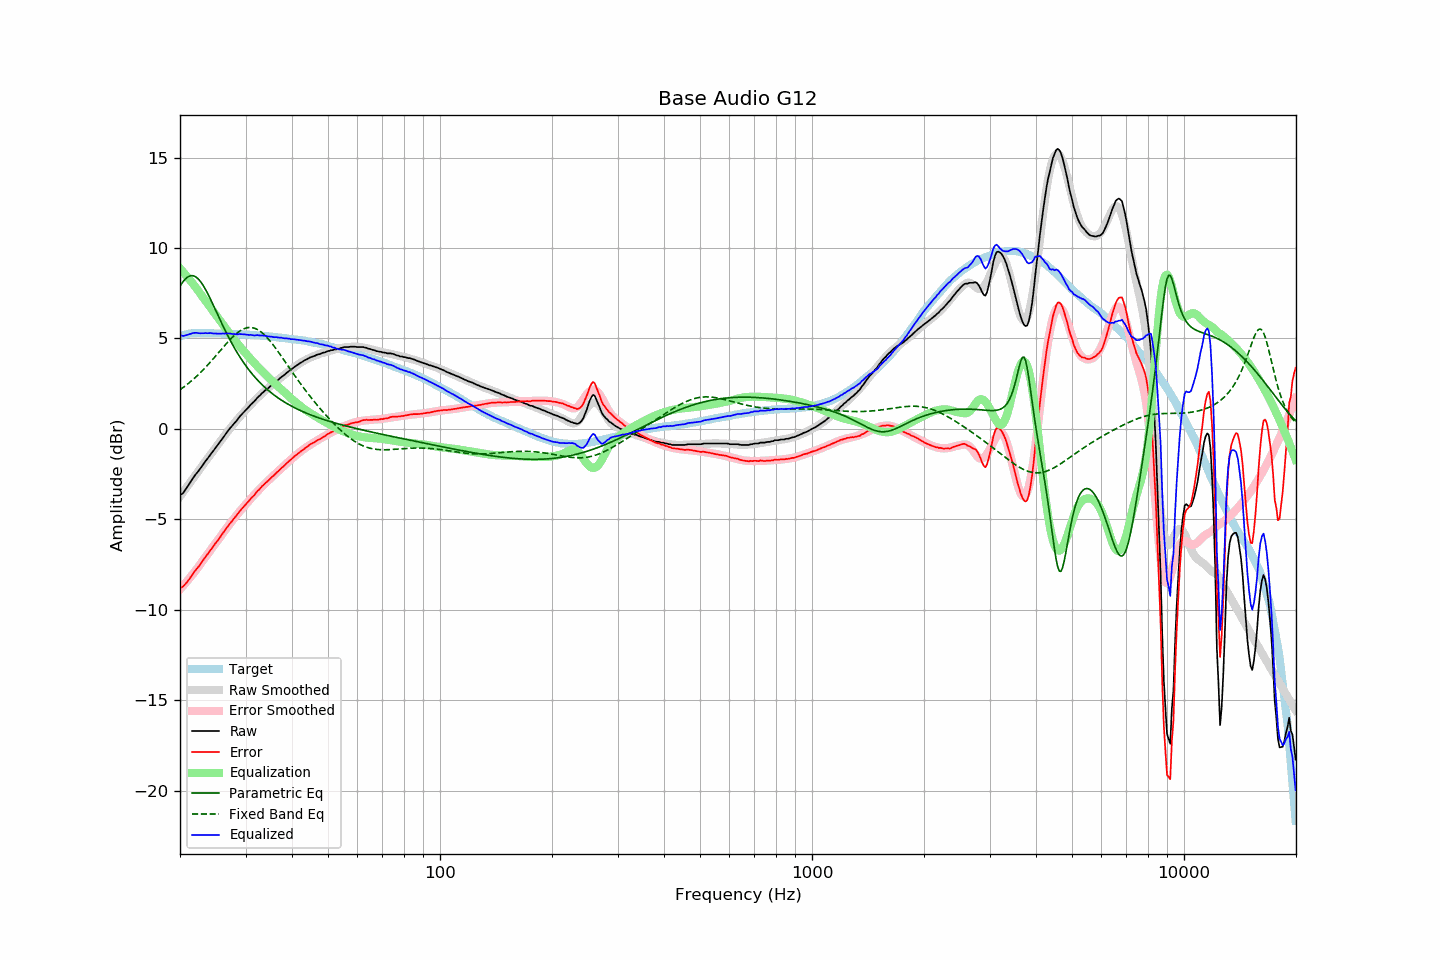

Values plotted in this chart, from the file beside it:
frequency, raw, error, smoothed, error_smoothed, equalization, parametric_eq, fixed_band_eq, equalized_raw, equalized_smoothed, target
20.00, -3.65, -8.76, -3.74, -8.87, 8.87, 7.89, 2.16, 5.23, 5.14, 5.12
20.20, -3.62, -8.76, -3.61, -8.77, 8.77, 8.03, 2.23, 5.16, 5.16, 5.15
20.40, -3.54, -8.71, -3.49, -8.67, 8.67, 8.15, 2.29, 5.13, 5.18, 5.18
20.61, -3.41, -8.61, -3.37, -8.57, 8.57, 8.25, 2.36, 5.16, 5.20, 5.20
20.81, -3.29, -8.51, -3.25, -8.46, 8.46, 8.34, 2.43, 5.18, 5.22, 5.23
21.02, -3.15, -8.40, -3.12, -8.36, 8.36, 8.41, 2.50, 5.21, 5.23, 5.26
21.23, -3.01, -8.27, -3.00, -8.25, 8.25, 8.45, 2.57, 5.24, 5.25, 5.27
21.44, -2.88, -8.15, -2.88, -8.14, 8.14, 8.47, 2.64, 5.26, 5.26, 5.28
21.66, -2.73, -8.02, -2.75, -8.03, 8.03, 8.47, 2.72, 5.30, 5.27, 5.29
21.87, -2.61, -7.89, -2.63, -7.91, 7.91, 8.44, 2.80, 5.31, 5.28, 5.29
22.09, -2.49, -7.78, -2.51, -7.80, 7.80, 8.39, 2.88, 5.31, 5.29, 5.30
22.31, -2.39, -7.68, -2.39, -7.68, 7.68, 8.32, 2.96, 5.30, 5.30, 5.30
22.54, -2.27, -7.57, -2.26, -7.55, 7.55, 8.23, 3.05, 5.29, 5.30, 5.30
22.76, -2.15, -7.44, -2.13, -7.43, 7.43, 8.11, 3.14, 5.28, 5.30, 5.30
22.99, -2.02, -7.30, -2.01, -7.31, 7.31, 7.99, 3.23, 5.29, 5.30, 5.29
23.22, -1.90, -7.18, -1.89, -7.19, 7.19, 7.84, 3.32, 5.29, 5.29, 5.29
23.45, -1.77, -7.05, -1.77, -7.07, 7.07, 7.69, 3.41, 5.30, 5.29, 5.29
23.69, -1.66, -6.95, -1.66, -6.95, 6.95, 7.52, 3.51, 5.29, 5.29, 5.29
23.92, -1.54, -6.82, -1.54, -6.83, 6.83, 7.35, 3.61, 5.29, 5.29, 5.29
24.16, -1.41, -6.69, -1.42, -6.70, 6.70, 7.16, 3.71, 5.30, 5.28, 5.29
24.40, -1.30, -6.58, -1.30, -6.58, 6.58, 6.98, 3.81, 5.29, 5.28, 5.29
24.65, -1.19, -6.46, -1.18, -6.46, 6.46, 6.79, 3.91, 5.27, 5.28, 5.28
24.89, -1.06, -6.33, -1.06, -6.33, 6.33, 6.59, 4.01, 5.28, 5.28, 5.28
25.14, -0.95, -6.22, -0.93, -6.21, 6.21, 6.40, 4.11, 5.26, 5.28, 5.28
25.39, -0.83, -6.10, -0.81, -6.09, 6.09, 6.21, 4.22, 5.26, 5.28, 5.28
25.65, -0.71, -5.98, -0.69, -5.97, 5.97, 6.02, 4.32, 5.26, 5.27, 5.28
25.91, -0.58, -5.85, -0.58, -5.85, 5.85, 5.83, 4.43, 5.27, 5.27, 5.27
26.16, -0.46, -5.72, -0.46, -5.73, 5.73, 5.64, 4.53, 5.27, 5.27, 5.27
26.43, -0.34, -5.61, -0.34, -5.61, 5.61, 5.46, 4.63, 5.27, 5.27, 5.27
26.69, -0.21, -5.47, -0.22, -5.49, 5.49, 5.28, 4.73, 5.28, 5.26, 5.27
26.96, -0.09, -5.35, -0.11, -5.37, 5.37, 5.11, 4.83, 5.28, 5.26, 5.27
27.23, 0.02, -5.24, 0.01, -5.25, 5.25, 4.94, 4.92, 5.27, 5.26, 5.26
27.50, 0.12, -5.13, 0.12, -5.13, 5.13, 4.77, 5.01, 5.25, 5.25, 5.26
27.77, 0.22, -5.02, 0.23, -5.02, 5.02, 4.61, 5.10, 5.24, 5.25, 5.25
28.05, 0.33, -4.91, 0.34, -4.91, 4.91, 4.45, 5.19, 5.24, 5.25, 5.25
28.33, 0.43, -4.80, 0.45, -4.79, 4.79, 4.30, 5.26, 5.23, 5.24, 5.24
28.62, 0.54, -4.70, 0.55, -4.69, 4.69, 4.15, 5.33, 5.23, 5.24, 5.24
28.90, 0.66, -4.57, 0.65, -4.58, 4.58, 4.01, 5.40, 5.24, 5.23, 5.24
29.19, 0.76, -4.46, 0.75, -4.48, 4.48, 3.87, 5.45, 5.24, 5.23, 5.23
29.48, 0.86, -4.36, 0.85, -4.37, 4.37, 3.74, 5.50, 5.23, 5.22, 5.23
29.78, 0.95, -4.26, 0.95, -4.27, 4.27, 3.61, 5.54, 5.22, 5.22, 5.22
30.08, 1.05, -4.17, 1.05, -4.16, 4.16, 3.48, 5.57, 5.22, 5.21, 5.22
30.38, 1.14, -4.07, 1.14, -4.06, 4.06, 3.36, 5.59, 5.20, 5.21, 5.21
30.68, 1.23, -3.97, 1.24, -3.96, 3.96, 3.25, 5.60, 5.19, 5.20, 5.21
30.99, 1.34, -3.86, 1.34, -3.86, 3.86, 3.13, 5.60, 5.20, 5.20, 5.20
31.30, 1.42, -3.76, 1.43, -3.76, 3.76, 3.02, 5.59, 5.18, 5.19, 5.19
31.61, 1.50, -3.68, 1.52, -3.66, 3.66, 2.92, 5.57, 5.16, 5.18, 5.19
31.93, 1.60, -3.58, 1.61, -3.57, 3.57, 2.82, 5.54, 5.17, 5.18, 5.18
32.24, 1.71, -3.45, 1.70, -3.47, 3.47, 2.72, 5.50, 5.18, 5.17, 5.17
32.57, 1.79, -3.37, 1.79, -3.38, 3.38, 2.63, 5.45, 5.17, 5.16, 5.17
32.89, 1.87, -3.28, 1.87, -3.29, 3.29, 2.53, 5.39, 5.16, 5.16, 5.16
33.22, 1.97, -3.17, 1.95, -3.19, 3.19, 2.45, 5.32, 5.17, 5.15, 5.15
33.55, 2.04, -3.10, 2.04, -3.11, 3.11, 2.36, 5.24, 5.15, 5.14, 5.15
33.89, 2.13, -3.00, 2.12, -3.02, 3.02, 2.28, 5.16, 5.15, 5.13, 5.14
34.23, 2.19, -2.93, 2.19, -2.93, 2.93, 2.20, 5.06, 5.12, 5.12, 5.13
34.57, 2.26, -2.85, 2.27, -2.84, 2.84, 2.12, 4.96, 5.11, 5.12, 5.12
34.92, 2.34, -2.76, 2.35, -2.76, 2.76, 2.05, 4.86, 5.10, 5.11, 5.11
35.27, 2.42, -2.67, 2.42, -2.68, 2.68, 1.98, 4.75, 5.10, 5.10, 5.10
35.62, 2.48, -2.60, 2.49, -2.59, 2.59, 1.91, 4.64, 5.08, 5.09, 5.09
35.97, 2.55, -2.52, 2.57, -2.51, 2.51, 1.84, 4.52, 5.07, 5.08, 5.08
... 635 more rows
